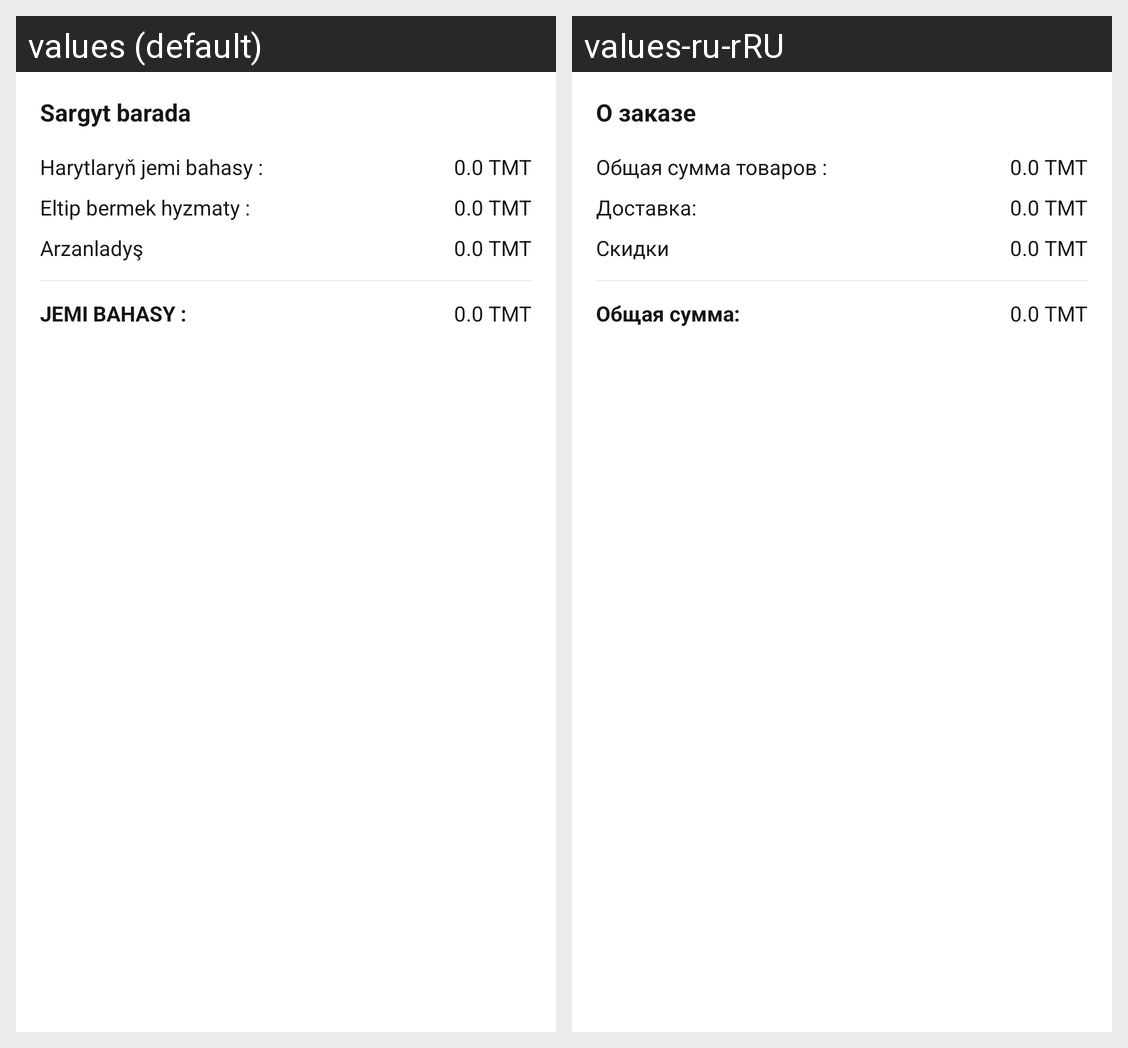

The same Android screen rendered under two of its app's locales, left to right. List the strings drawn on it with the default value and each locale's translation.
Android screen res/layout/cost_dialog.xml rendered under 2 locales, left to right: values (default), values-ru-rRU. Device: Nexus 5 (rendered at 1080×1920; each locale shown at half size, 540×960, under a caption strip naming it); theme Theme.AppTheme.
Strings drawn on this screen, with the default value and each locale's value (text and hints the layout hard-codes, and strings that could not be matched under every locale, appear in the picture but are not listed):

about_order
  values: Sargyt barada
  values-ru-rRU: О заказе

sum_cost
  values: Harytlaryň jemi bahasy :
  values-ru-rRU: Общая сумма товаров :

order_delivery_cost
  values: Eltip bermek hyzmaty :
  values-ru-rRU: Доставка:

free_cost
  values: Arzanladyş
  values-ru-rRU: Скидки

total_cost
  values: JEMI BAHASY :
  values-ru-rRU: Общая сумма:
